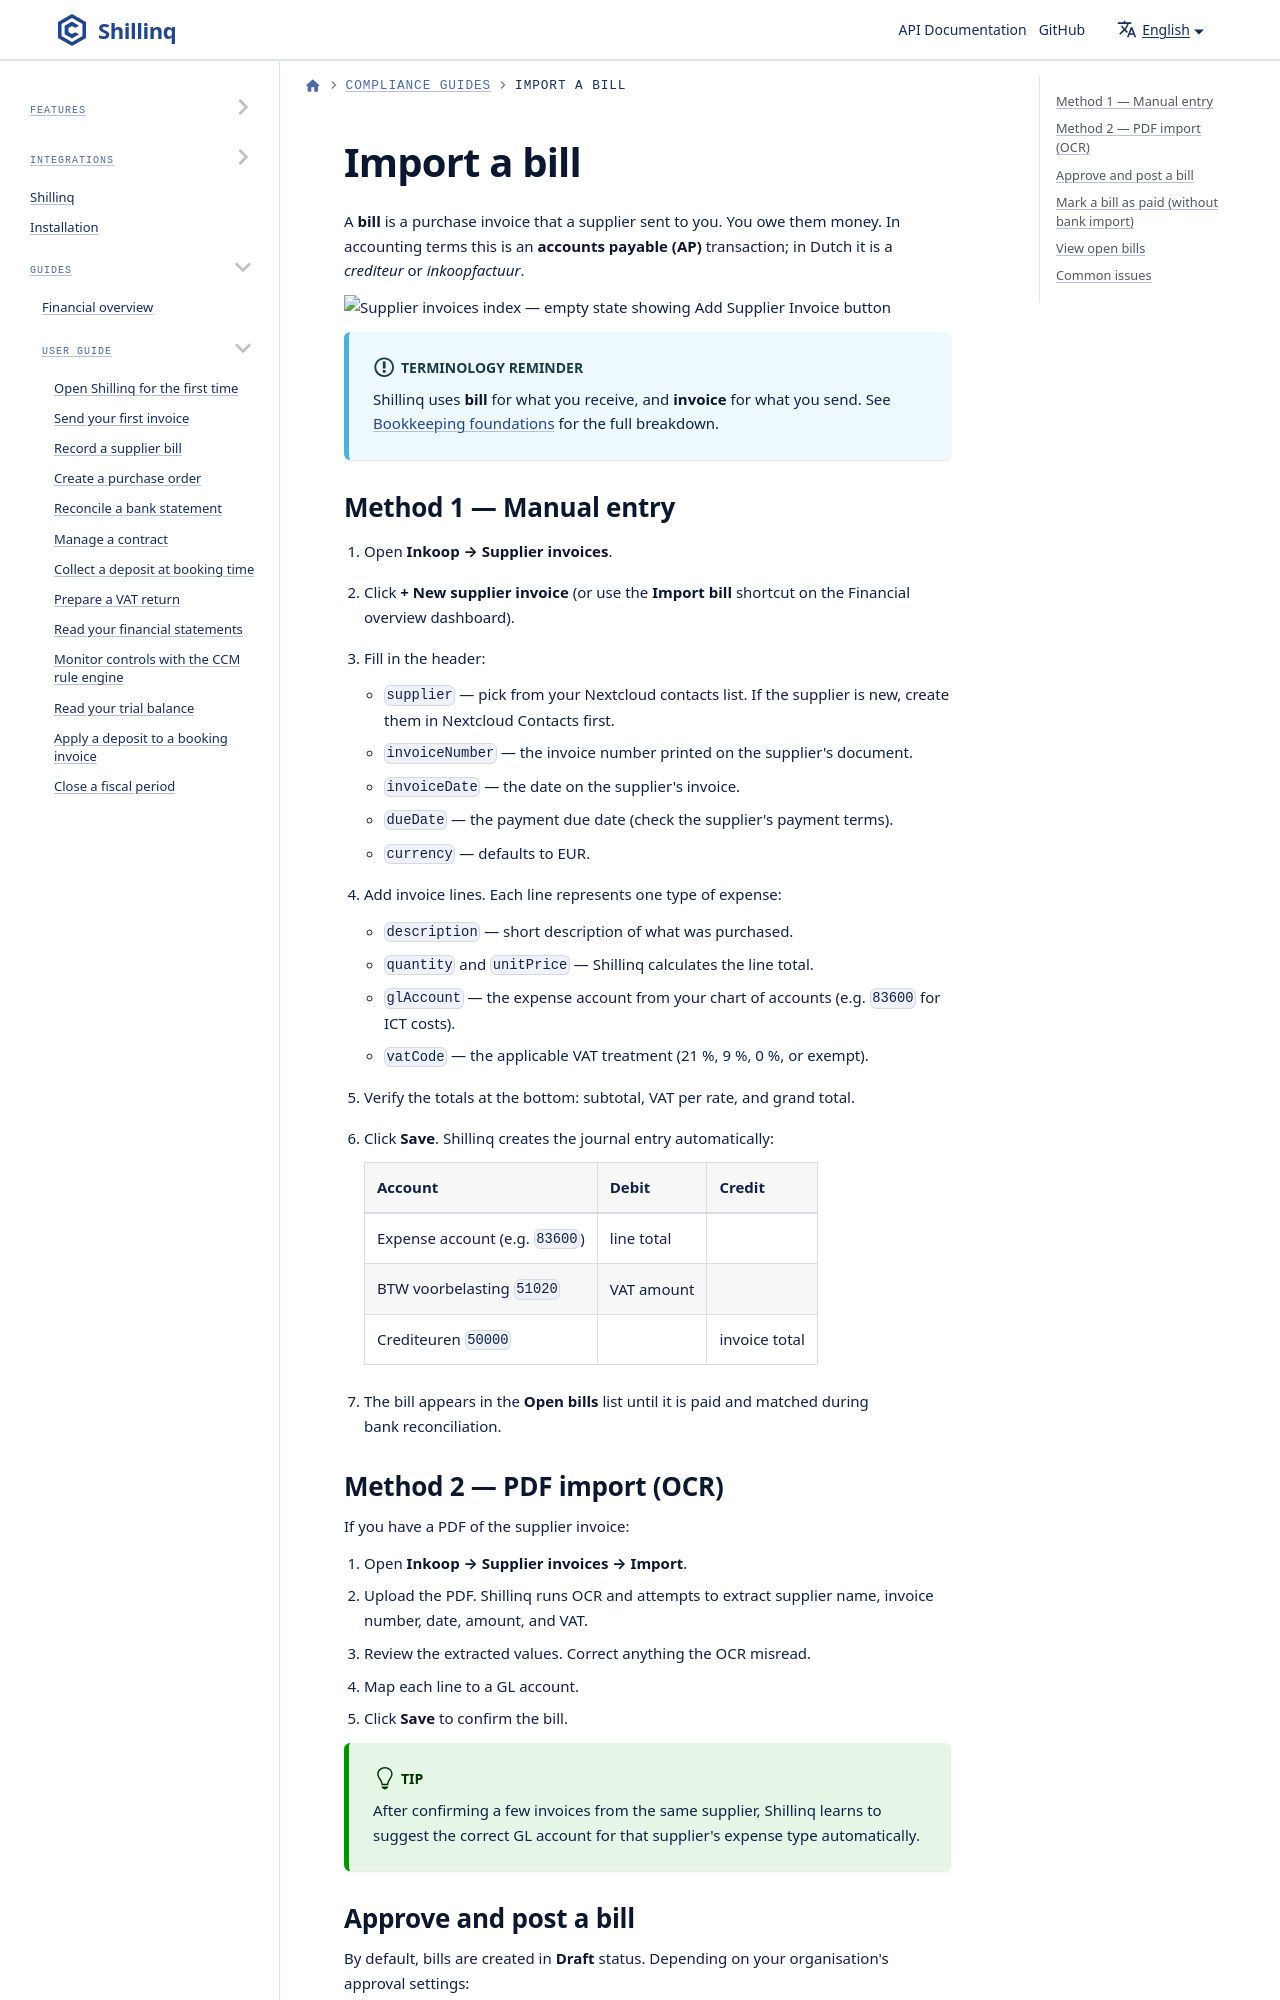

repository: ConductionNL/shillinq · page: docs/guides/import-bills/index.html · generator: docusaurus

---
sidebar_position: 2
title: Import a bill
description: Record a supplier invoice (accounts payable) in Shillinq — manual entry and PDF import.
---

# Import a bill

A **bill** is a purchase invoice that a supplier sent to you. You owe them
money. In accounting terms this is an **accounts payable (AP)** transaction;
in Dutch it is a *crediteur* or *inkoopfactuur*.

![Supplier invoices index — empty state showing Add Supplier Invoice button](\screenshots/supplier-invoices.png)

:::info Terminology reminder
Shillinq uses **bill** for what you receive, and **invoice** for what you
send. See [Bookkeeping foundations](../user-guide/bookkeeping/bookkeeping-foundations.md)
for the full breakdown.
:::
